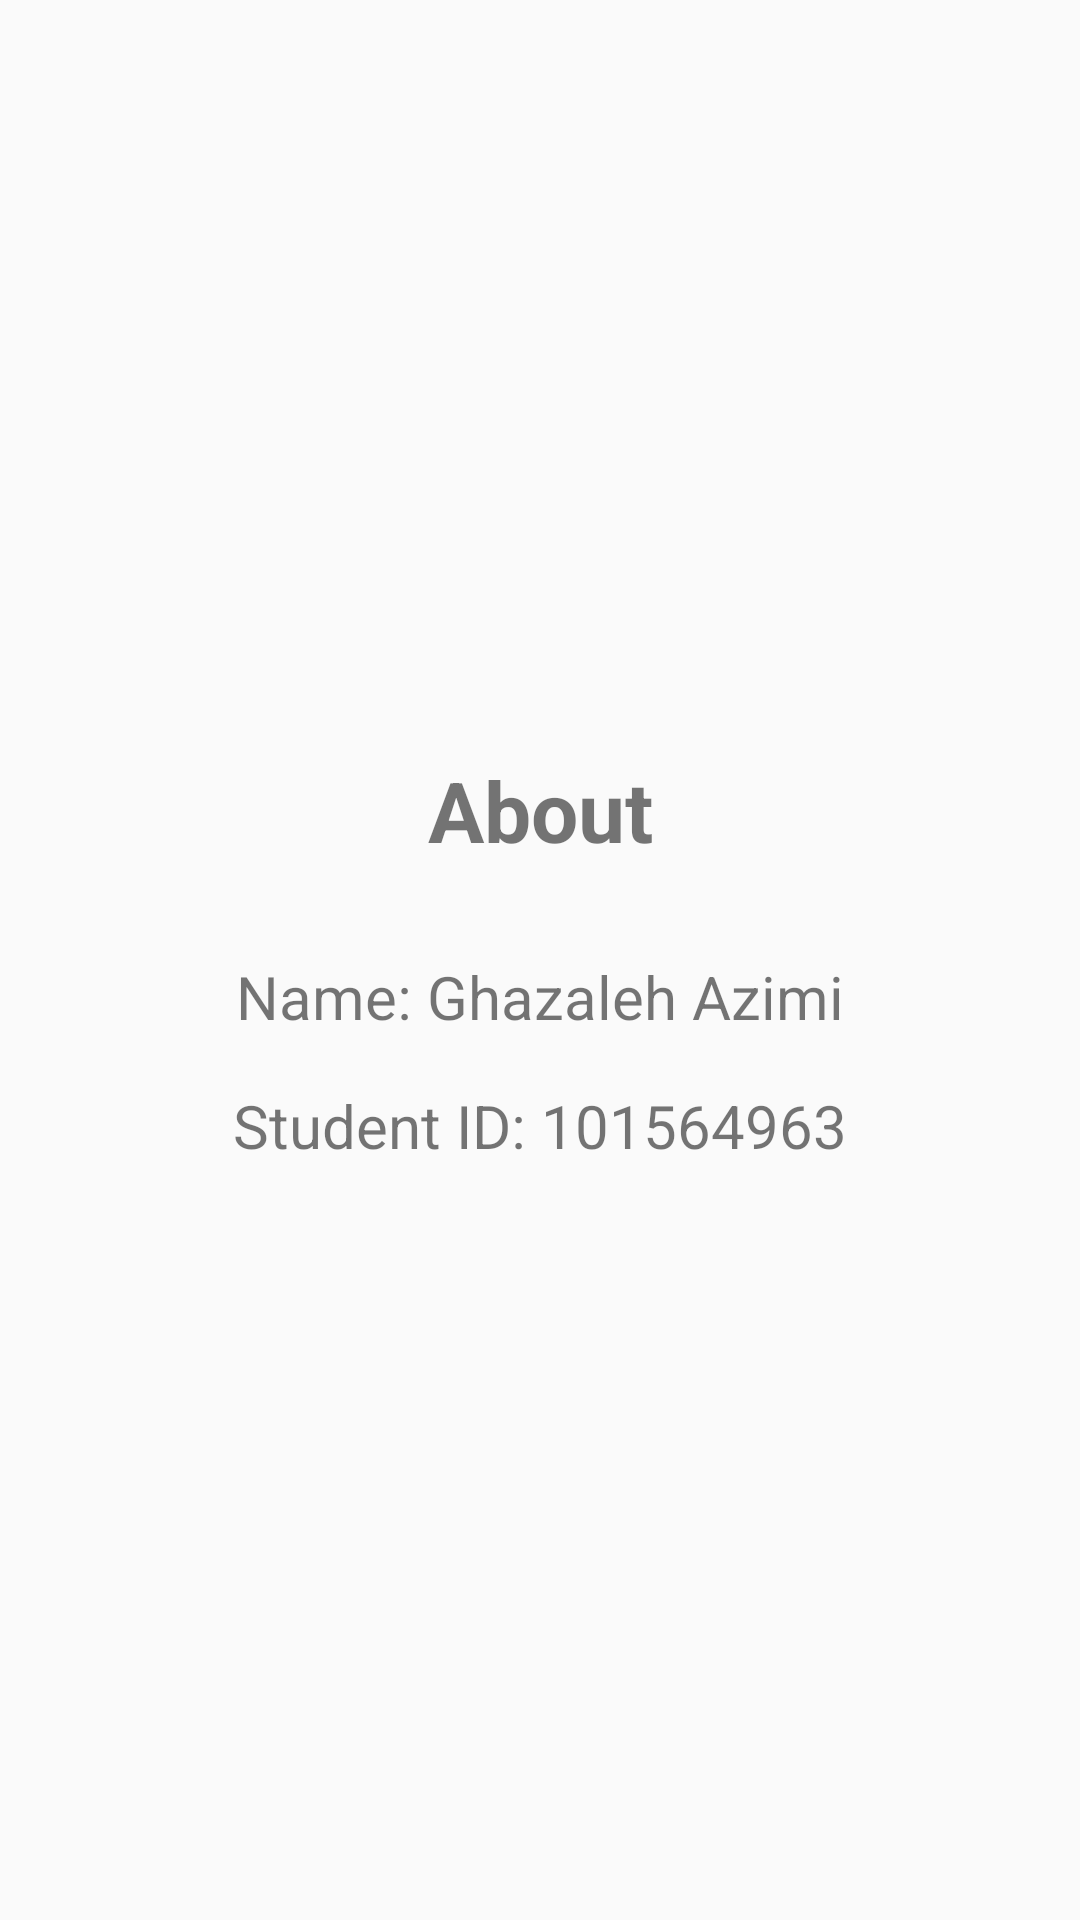

Layout XML and referenced resources for this Android screen:
<!-- AndroidManifest.xml: activity theme Theme.AppCompat.DayNight.DarkActionBar -->
<!-- res/layout/activity_about.xml -->
<LinearLayout
    xmlns:android="http://schemas.android.com/apk/res/android"
    android:id="@+id/main"
    android:layout_width="match_parent"
    android:layout_height="match_parent"
    android:orientation="vertical"
    android:gravity="center"
    android:padding="24dp">

    <TextView
        android:layout_width="match_parent"
        android:layout_height="wrap_content"
        android:text="About"
        android:textSize="28sp"
        android:textStyle="bold"
        android:gravity="center"
        android:layout_marginBottom="30dp" />

    <TextView
        android:layout_width="match_parent"
        android:layout_height="wrap_content"
        android:text="Name: Ghazaleh Azimi"
        android:textSize="20sp"
        android:gravity="center"
        android:layout_marginBottom="16dp" />

    <TextView
        android:layout_width="match_parent"
        android:layout_height="wrap_content"
        android:text="Student ID: 101564963"
        android:textSize="20sp"
        android:gravity="center" />

</LinearLayout>
<!-- resources referenced by this layout -->
<resources>

</resources>
